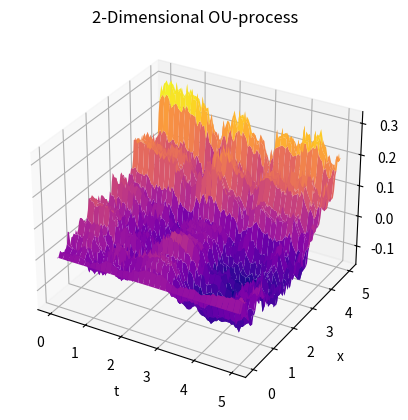
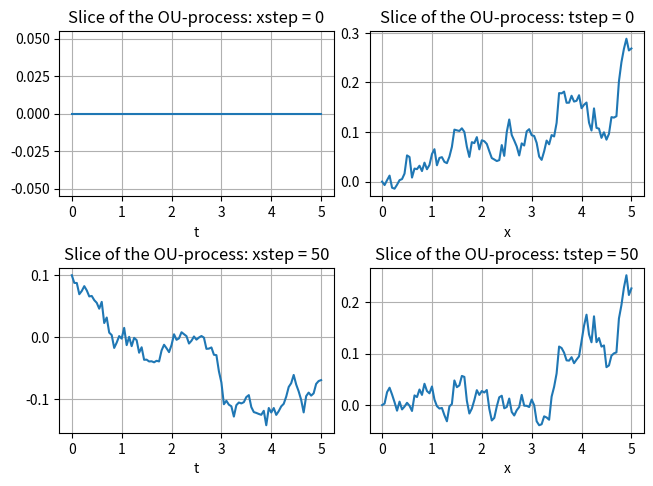

Generate these figures, in order, with matplotlib:
import numpy as np
import matplotlib.pyplot as plt

from tqdm import trange
from numpy.random import default_rng
rng = default_rng()


def OU_time_realization(totalTime, timeStep, gamma):
    '''
    Function creating a realization of a stationary OU-process with mean = 0 and variance (1/(2*gamma)). This stationary process
    only exists for a certain initial condition of x(0): a normal distribution with mean 0 and variance (1/2*(gamma)). 

    totalTime defines the total process length, timeStep the stepsize, and gamma is the mean reversion rate.
    '''


    #Initializing arrays and necessary parameters
    totalSteps = int(totalTime/timeStep + 1) #+1 to include t=0
    t = np.arange(0, totalTime + timeStep, timeStep)
    ou = np.empty(totalSteps)

    #Defining Wiener increments:
    dW = rng.normal(0, np.sqrt(timeStep), totalSteps)

    #Stationary initial condition
    ou0 = rng.normal(0, np.sqrt(1/(2*gamma)))

    #Generating the realization of the OU-process
    for i in range(totalSteps):
        ou[i] = ou0 * np.exp(-gamma*t[i]) + np.exp(-gamma*t[i]) * np.sum(np.exp(gamma*t[0:i]) * dW[0:i])


    return ou


def OU_sheet_realization(totalTime, tStep, totalLength, xStep, tgamma, xgamma):
    '''
    Function creating a realization of an OU-sheet. Generating a time realization for each step of x, 
    using a certain solution to the 2D OU-process. 
    '''


    #Initializing arrays and necessary parameters
    totaltSteps = int(totalTime/timeStep + 1) #include t=0
    t = np.arange(0, totalTime + timeStep, tStep)
    
    totalxSteps = int(totalLength/xStep + 1)
    x = np.arange(0, totalLength + xStep, xStep)

    sheet = np.empty([totalxSteps, totaltSteps])
    tprocess = np.empty([totalxSteps, totaltSteps])

    for i in range(totalxSteps):
        tprocess[i, :] = OU_time_realization(totalTime, tStep, tgamma)


    for i in range(totalxSteps):
        for j in range(totaltSteps):
            sheet[i,j] = 1/totalxSteps * np.exp(-xgamma * x[i]) * np.sum(tprocess[0:i,j] * np.exp(xgamma * x[0:i]))
            #sheet[i,j] = x0 * np.exp(-xgamma * x[i]) + xStep * np.exp(-xgamma* x[i]) * np.sum(tsheet[0:i+1, j] * np.exp(xgamma * x[0:i+1]))


    return sheet

totalTime = 5
timeStep = 0.05
t = np.arange(0, totalTime+timeStep, timeStep)

totalLength = 5
xStep = 0.05
x = np.arange(0, totalLength + xStep, xStep)


l_c = 10
xgamma = 1/l_c

t_c = 10
tgamma = 1/t_c



T, X = np.meshgrid(t, x)


sheet = OU_sheet_realization(totalTime, timeStep, totalLength, xStep, tgamma, xgamma)


def plot3D():
    fig = plt.figure()
    ax = plt.axes(projection='3d')
    ax.plot_surface(T, X, sheet, cmap='plasma')
    ax.set_title('2-Dimensional OU-process')
    ax.set_xlabel("t")
    ax.set_ylabel("x")
    plt.show()



def plot2D():
    ax = plt.axes()
    ax.imshow(sheet)
    ax.set_xlabel("t")
    ax.set_ylabel("x")
    plt.show()



def plotSlices(slice1, slice2):
        
        plt.subplot(2, 2, 1)
        plt.plot(t, sheet[slice1, :])
        plt.title("Slice of the OU-process: xstep = " + str(slice1))
        plt.xlabel("t")
        plt.ylabel("")
        plt.grid()

        plt.subplot(2, 2, 2)
        plt.plot(x, sheet[:, slice1])
        plt.title("Slice of the OU-process: tstep = " + str(slice1))
        plt.xlabel("x")
        plt.ylabel("")
        plt.grid()

        plt.subplot(2, 2, 3)
        plt.plot(t, sheet[slice2, :])
        plt.title("Slice of the OU-process: xstep = " + str(slice2))
        plt.xlabel("t")
        plt.ylabel("")
        plt.grid()


        plt.subplot(2, 2, 4)
        plt.plot(x, sheet[:, slice2])
        plt.title("Slice of the OU-process: tstep = " + str(slice2))
        plt.xlabel("x")
        plt.ylabel("")
        plt.grid()

        plt.tight_layout(pad=0.5)
        plt.show()

def testingSheet(totalTime, timeStep, velocity, tgamma, xgamma, N, s1, s2, s3):
     
     #Sampling values at time = t for N realizations of the Ornstein-Uhlenbeck process.
    samples1 = np.empty(N)
    samples2 = np.empty(N)
    samples3 = np.empty(N)

    a1, a2 = s1
    b1, b2 = s2
    c1, c2 = s3
    

    for i in trange(N):
        process = OU_sheet_realization(totalTime, timeStep, velocity, tgamma, xgamma)
        samples1[i] = process[a1, a2]
        samples2[i] = process[b1, b2]
        samples3[i] = process[c1, c2]

    plt.hist(samples1, bins=70, density=True, alpha=0.7, label="step: "+str(s1))
    plt.hist(samples2, bins=70, density=True, alpha=0.5, label="step: "+str(s2))
    plt.hist(samples2, bins=70, density=True, alpha=0.3, label="step: "+str(s3))
    plt.grid()
    plt.legend()
    plt.show()

    return

plot3D()
plotSlices(0, 50)

#testingSheet(totalTime, timeStep, velocity, tgamma, xgamma, 100, [0,0], [0,50], [0,75])
